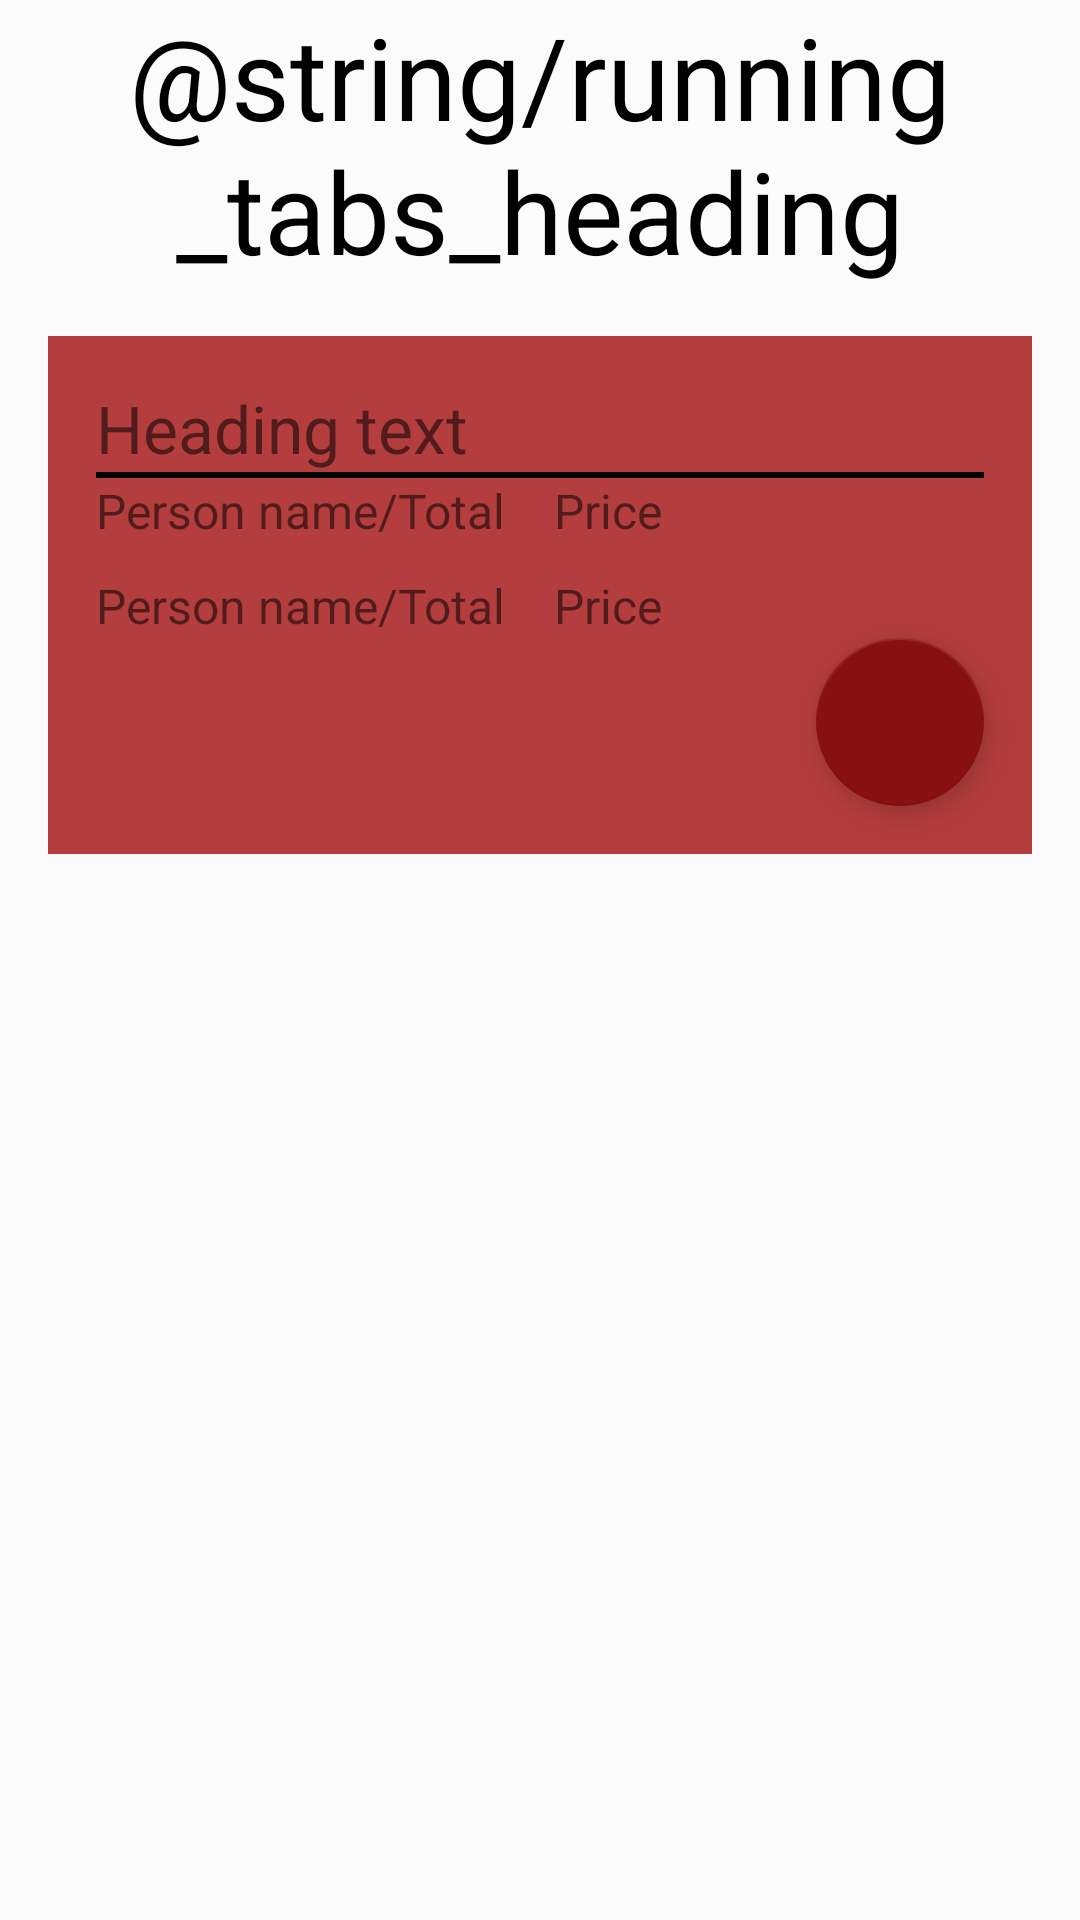

Android layout source for this screen:
<!-- AndroidManifest.xml: application theme AppTheme -->
<!-- res/layout/fragment_running_tabs.xml -->
<?xml version="1.0" encoding="utf-8"?>
<android.support.constraint.ConstraintLayout xmlns:android="http://schemas.android.com/apk/res/android"
    xmlns:app="http://schemas.android.com/apk/res-auto"
    android:layout_width="match_parent"
    android:layout_height="match_parent"
    android:background="@color/colorBackgroundPrimary">

    <android.support.constraint.Guideline
        android:id="@+id/guideline_scrollview"
        android:layout_width="1dp"
        android:layout_height="wrap_content"
        android:orientation="horizontal"
        app:layout_constraintGuide_percent="0.15"/>

    <TextView
        android:id="@+id/tv_heading"
        android:layout_width="match_parent"
        android:layout_height="wrap_content"
        android:layout_marginBottom="@dimen/activity_vertical_margin"
        android:text="@string/running_tabs_heading"
        android:textAlignment="center"
        android:textColor="@android:color/black"
        android:textSize="@dimen/heading_text" />

    <ScrollView
        android:layout_width="0dp"
        android:layout_height="0dp"
        android:layout_margin="@dimen/activity_vertical_margin"
        android:gravity="center|top"
        app:layout_constraintBottom_toBottomOf="parent"
        app:layout_constraintEnd_toEndOf="parent"
        app:layout_constraintStart_toStartOf="parent"
        app:layout_constraintTop_toBottomOf="@+id/guideline_scrollview"
        app:layout_constraintVertical_bias="0.0">

        <LinearLayout
            android:layout_width="match_parent"
            android:layout_height="@dimen/scrollview_height_big"
            android:orientation="vertical">

            <include
                layout="@layout/list_layout"
                android:layout_width="match_parent"
                android:layout_height="match_parent" />
        </LinearLayout>
    </ScrollView>
</android.support.constraint.ConstraintLayout>
<!-- res/layout/list_layout.xml (included above) -->
<?xml version="1.0" encoding="utf-8"?>
<LinearLayout xmlns:android="http://schemas.android.com/apk/res/android"
    xmlns:app="http://schemas.android.com/apk/res-auto"
    android:layout_width="match_parent"
    android:layout_height="wrap_content"
    android:background="@color/colorTabs"
    android:clipChildren="false"
    android:clipToPadding="false"
    android:orientation="vertical"
    android:padding="@dimen/activity_vertical_padding">

    <TextView
        android:id="@+id/tv_heading"
        android:layout_width="match_parent"
        android:layout_height="wrap_content"
        android:text="Heading text"
        android:textSize="@dimen/medium_text" />

    <View
        android:layout_width="fill_parent"
        android:layout_height="@dimen/separator_height"
        android:background="@android:color/black" />

    <include
        layout="@layout/list_sub_layout"
        android:layout_width="match_parent"
        android:layout_height="match_parent" />

    <Space
        android:layout_width="match_parent"
        android:layout_height="@dimen/space_small" />

    <include
        layout="@layout/list_sub_layout"
        android:layout_width="match_parent"
        android:layout_height="match_parent" />

    <android.support.design.widget.FloatingActionButton
        android:id="@+id/fab_edit_receipt"
        android:layout_width="@dimen/floating_button_width"
        android:layout_height="@dimen/floating_button_height"
        android:layout_gravity="end"
        app:backgroundTint="@color/colorPrimaryDark"
        app:srcCompat="@drawable/ic_mode_edit_white_24dp" />
</LinearLayout>
<!-- res/layout/list_sub_layout.xml (included above) -->
<?xml version="1.0" encoding="utf-8"?>
<RelativeLayout
    xmlns:android="http://schemas.android.com/apk/res/android"
    android:layout_width="match_parent"
    android:layout_height="match_parent">

    <TextView
        android:id="@+id/tv_person"
        android:layout_width="wrap_content"
        android:layout_height="wrap_content"
        android:text="Person name/Total"
        android:textSize="@dimen/small_text" />

    <TextView
        android:id="@+id/tv_price"
        android:layout_toRightOf="@+id/tv_person"
        android:layout_toEndOf="@+id/tv_person"
        android:layout_width="wrap_content"
        android:layout_height="wrap_content"
        android:text="Price"
        android:textSize="@dimen/small_text"
        android:paddingLeft="@dimen/activity_horizontal_padding"/>

</RelativeLayout>
<!-- resources referenced by this layout -->
<resources>
  <color name="colorBackgroundPrimary">#3bffffff</color>
  <color name="colorPrimaryDark">#891010</color>
  <color name="colorTabs">#b43d3d</color>
  <dimen name="activity_horizontal_padding">16dp</dimen>
  <dimen name="activity_vertical_margin">16dp</dimen>
  <dimen name="activity_vertical_padding">16dp</dimen>
  <dimen name="floating_button_height">56dp</dimen>
  <dimen name="floating_button_width">56dp</dimen>
  <dimen name="heading_text">38sp</dimen>
  <dimen name="medium_text">22sp</dimen>
  <dimen name="scrollview_height_big">460dp</dimen>
  <dimen name="separator_height">2dp</dimen>
  <dimen name="small_text">16sp</dimen>
  <dimen name="space_small">10dp</dimen>
  <style name="AppTheme" parent="Theme.AppCompat.Light.DarkActionBar">
          
          <item name="colorPrimary">@color/colorPrimary</item>
          <item name="colorPrimaryDark">@color/colorPrimaryDark</item>
          <item name="colorAccent">@color/colorAccent</item>
      </style>
  <color name="colorPrimary">#b43d3d</color>
  <color name="colorAccent">#FFFFFF</color>
</resources>
